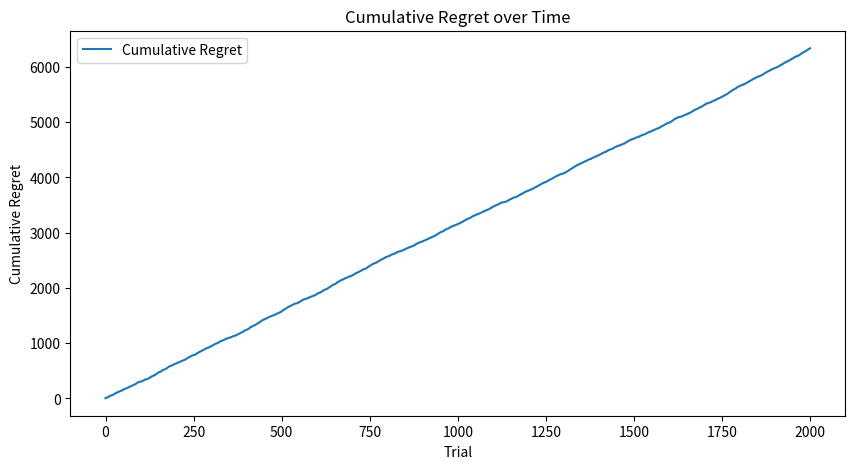
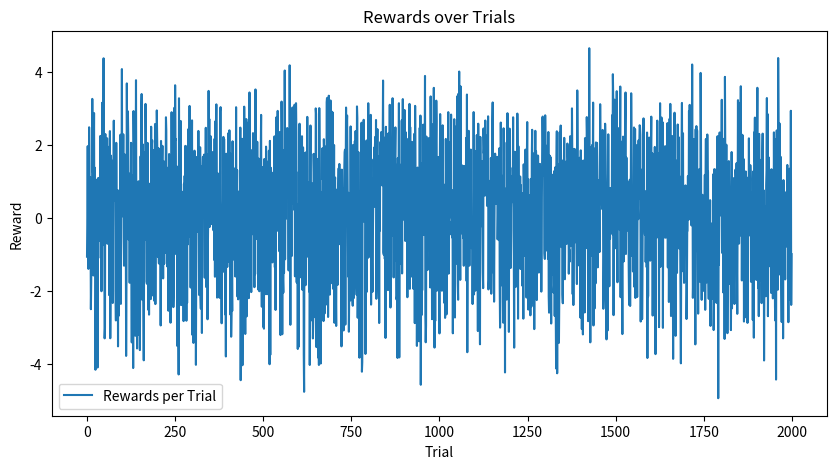

The matplotlib source for these figures, in order:
import numpy as np
import matplotlib.pyplot as plt


def linearSampleVIR(K, d, M, theta_samples, Phi):
    # Estimating μ based on the sample mean of theta
    mu_hat = np.mean(theta_samples, axis=0)

    # Finding which action is best for each theta sample based on Phi^T * theta
    best_action_indices = np.argmax(Phi.T @ theta_samples.T, axis=0)

    # Calculate p*(a) - probability each action is best
    p_star = np.array([np.sum(best_action_indices == a) for a in range(K)]) / M

    # Calculate μa for each action
    mu_a_hat = np.array(
        [np.mean(theta_samples[best_action_indices == a], axis=0) if np.any(best_action_indices == a) else np.zeros(d)
         for a in range(K)])

    # Calculate L
    L_hat = sum(p_star[a] * np.outer(mu_a_hat[a] - mu_hat, mu_a_hat[a] - mu_hat) for a in range(K))

    # Calculate rho*
    rho_star = sum(p_star[a] * (Phi[:, a].T @ mu_a_hat[a]) for a in range(K))

    # Calculate va and Delta_a
    v_a = np.array([Phi[:, a].T @ L_hat @ Phi[:, a] for a in range(K)])
    Delta_a = rho_star - np.array([Phi[:, a].T @ mu_hat for a in range(K)])

    return Delta_a, v_a




# Setting up the simulation parameters
K = 30  # Number of actions
d = 5  # Dimensionality of feature vectors
N = 2000  # Number of trials
theta_true = np.random.multivariate_normal(np.zeros(d), 10 * np.eye(d))  # True theta from Gaussian prior

# Generate the action set with features uniformly distributed in [-1/sqrt(d), 1/sqrt(d)]
actions = np.random.uniform(-1 / np.sqrt(d), 1 / np.sqrt(d), (K, d))


# Function to simulate the reward for an action
def simulate_reward(action, theta, noise_var=1):
    noise = np.random.normal(0, np.sqrt(noise_var))
    return action @ theta + noise


# Function to run the simulation over N trials
def run_simulation(actions, theta, N):
    regrets = np.zeros(N)
    rewards = np.zeros(N)
    for i in range(N):
        # Randomly select an action
        action_index = np.random.randint(0, K)
        selected_action = actions[action_index]

        # Compute the reward
        reward = simulate_reward(selected_action, theta)
        rewards[i] = reward

        # Compute optimal reward
        optimal_rewards = [simulate_reward(a, theta) for a in actions]
        optimal_reward = max(optimal_rewards)

        # Calculate regret
        regrets[i] = optimal_reward - reward

    return regrets, rewards


# Run the simulation
regrets, rewards = run_simulation(actions, theta_true, N)

# Plotting the results
plt.figure(figsize=(10, 5))
plt.plot(np.cumsum(regrets), label='Cumulative Regret')
plt.title('Cumulative Regret over Time')
plt.xlabel('Trial')
plt.ylabel('Cumulative Regret')
plt.legend()
plt.show()

# Plot rewards
plt.figure(figsize=(10, 5))
plt.plot(rewards, label='Rewards per Trial')
plt.title('Rewards over Trials')
plt.xlabel('Trial')
plt.ylabel('Reward')
plt.legend()
plt.show()
